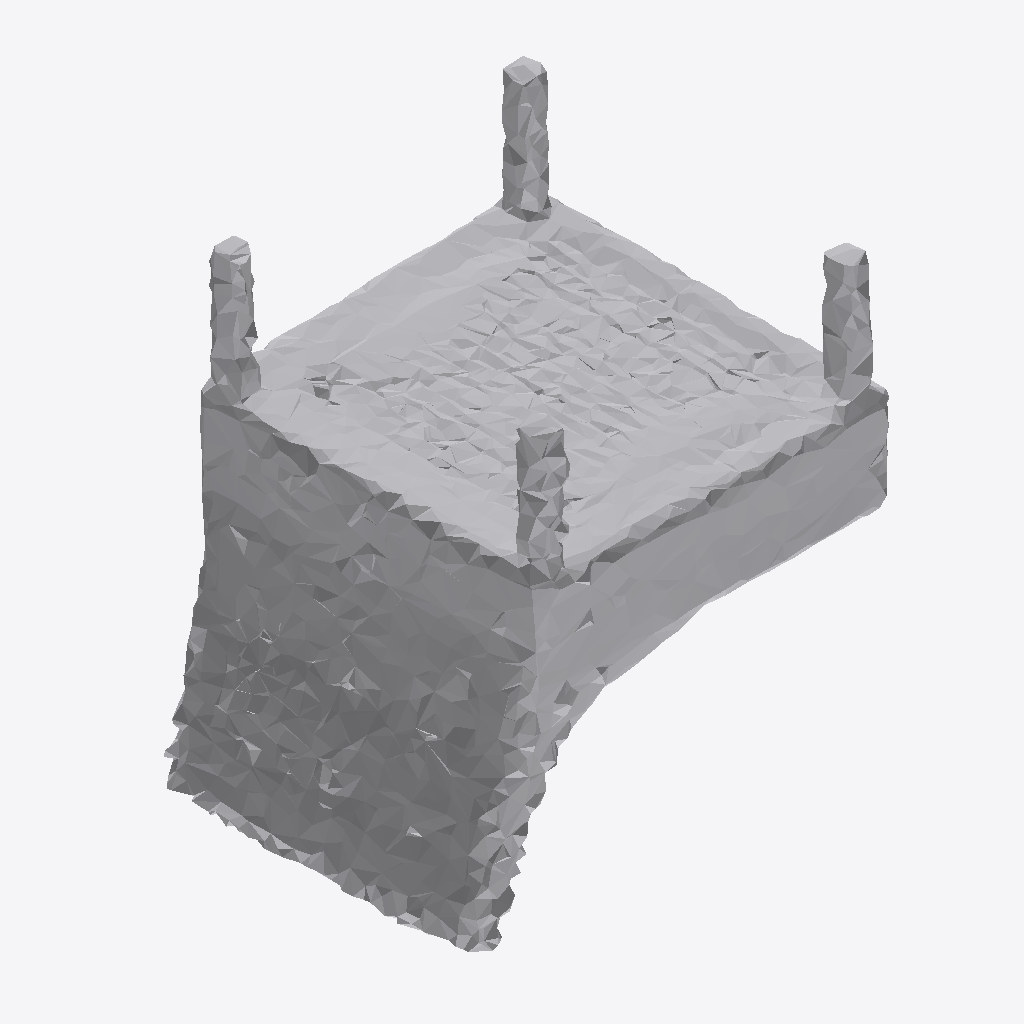
Isometric view of an IFC building model (IFC-SPF (STEP), schema IFC4, length unit metre), seen from the south-west, elements coloured by IFC class: 1 other element (light grey).
Extent 1.6 m × 1.4 m × 1.7 m (x, y, z). Storeys (1): Ground Floor at 0.00 m. Elements (1): 1 IfcFurniture.

HEADER;
FILE_DESCRIPTION(('ViewDefinition [CoordinationView]'),'2;1');
FILE_NAME('','2026-07-12T15:29:26',(''),(''),'IfcOpenShell 0.8.0','IfcOpenShell 0.8.0','');
FILE_SCHEMA(('IFC4'));
ENDSEC;
DATA;
#17=IFCPROJECT('23$lamz_TCz9BZmbWjDtsy',#5,'Office Project',$,$,$,$,(#15),#10);
#20=IFCSITE('1ZOuY7wJf65fm64fSBnsTc',#5,'Site',$,$,#19,$,$,.ELEMENT.,$,$,$,$,$);
#22=IFCBUILDING('2HAtL5k_n4heSb58pQU8NX',#5,'Building',$,$,#21,$,$,.ELEMENT.,$,$,$);
#24=IFCBUILDINGSTOREY('0eR5xRgbrD8QLOa6qk3Rv9',#5,'Ground Floor',$,$,#23,$,$,.ELEMENT.,0.0);
#35=IFCFURNITURE('2vbJ3RLzvFwvCan4HJdQh7',#5,'office_chair',$,$,#34,#31,$,$);
ENDSEC;
